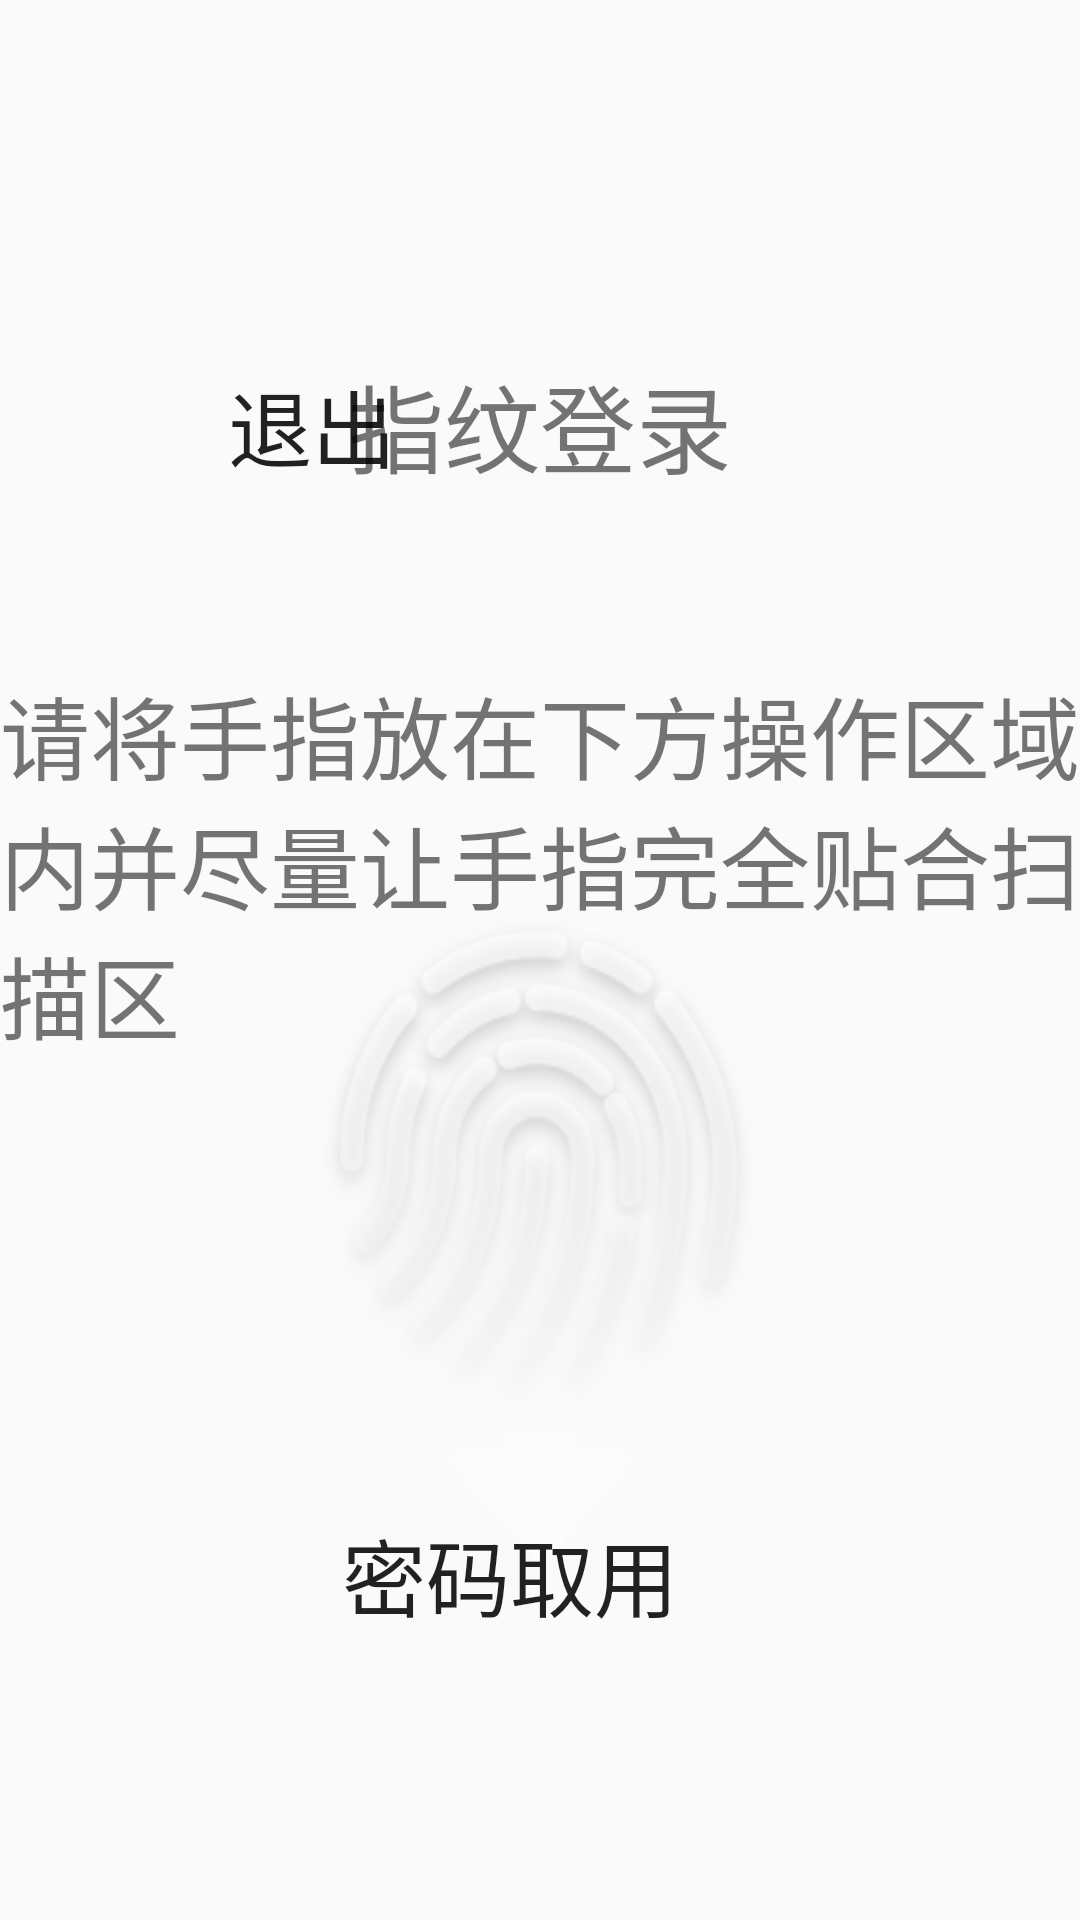

The Android layout XML behind this screen, and the referenced resources:
<!-- AndroidManifest.xml: application theme AppTheme -->
<!-- res/layout/fragment_pickup_finger.xml -->
<?xml version="1.0" encoding="utf-8"?>
<RelativeLayout xmlns:android="http://schemas.android.com/apk/res/android"
    xmlns:tools="http://schemas.android.com/tools"
    android:layout_width="match_parent"
    android:layout_height="match_parent"
    tools:context=".views.pickup.PickupFingerFragment">

    <TextView
        android:layout_width="wrap_content"
        android:layout_height="wrap_content"
        android:layout_centerHorizontal="true"
        android:layout_marginTop="118dp"
        android:text="@string/prompt_finger_login"
        android:textColor="@color/colorWhite"
        android:textSize="32sp" />

    <Button
        android:id="@+id/btn_go_back"
        android:layout_width="wrap_content"
        android:layout_height="wrap_content"
        android:layout_marginStart="60dp"
        android:layout_marginTop="118dp"
        android:background="#00000000"
        android:drawablePadding="8dp"
        android:drawableStart="@drawable/go_back"
        android:text="@string/prompt_exit"
        android:textColor="@color/colorWhite"
        android:textSize="28sp" />

    <TextView
        android:layout_width="390dp"
        android:layout_height="wrap_content"
        android:layout_centerHorizontal="true"
        android:layout_marginTop="223dp"
        android:text="@string/prompt_finger_guidance"
        android:textColor="@color/colorWhite"
        android:textSize="30sp" />

    <ImageView
        android:layout_width="145dp"
        android:layout_height="215dp"
        android:layout_centerHorizontal="true"
        android:layout_marginTop="306dp"
        android:background="@drawable/guide_finger"
        android:contentDescription="@string/prompt_finger_login" />

    <Button
        android:id="@+id/bt_pickup_by_code"
        android:layout_width="220dp"
        android:layout_height="70dp"
        android:layout_alignParentBottom="true"
        android:layout_alignParentEnd="true"
        android:layout_marginBottom="80dp"
        android:layout_marginEnd="80dp"
        android:background="@drawable/home_query_bg"
        android:text="@string/prompt_pickup_code"
        android:textColor="@color/colorWhite"
        android:textSize="28sp" />

</RelativeLayout>
<!-- resources referenced by this layout -->
<resources>
  <!-- drawable guide_finger: png bitmap (drawable, 38213 bytes) -->
  <string name="prompt_exit">退出</string>
  <string name="prompt_finger_guidance">请将手指放在下方操作区域内并尽量让手指完全贴合扫描区</string>
  <string name="prompt_finger_login">指纹登录</string>
  <string name="prompt_pickup_code">密码取用</string>
  <style name="AppTheme" parent="Theme.AppCompat.Light.NoActionBar">
          
          <item name="android:windowFullscreen">true</item>
          <item name="colorPrimary">@color/colorPrimary</item>
          <item name="colorPrimaryDark">@color/colorPrimaryDark</item>
          <item name="colorAccent">@color/colorAccent</item>
      </style>
  <!-- not gathered from this repository: default colours our renderer supplied (Android Studio template values) -->
  <color name="colorPrimary">#FF6200EE</color>
  <color name="colorPrimaryDark">#FF3700B3</color>
  <color name="colorAccent">#FF03DAC5</color>
</resources>
